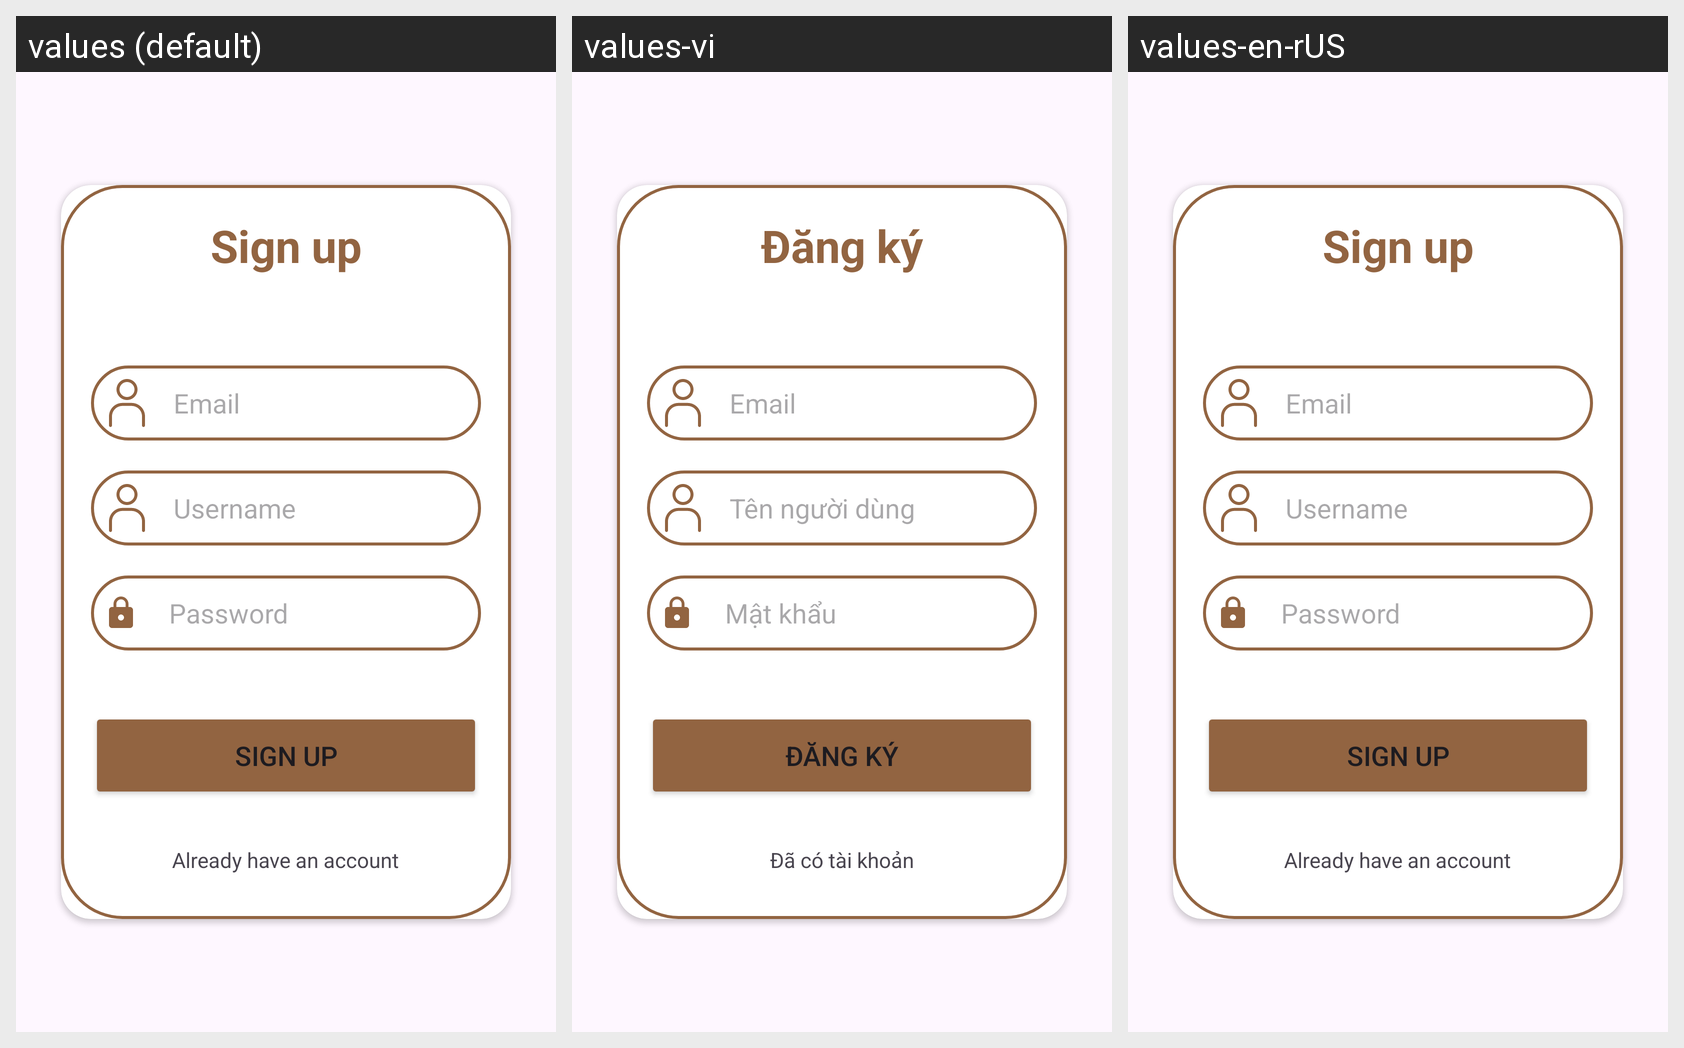

This grid shows one Android layout under several languages. Give, for every string resource on the screen, its name, the default text and each shown locale's text.
Android screen res/layout/activity_sign_up.xml rendered under 3 locales, left to right: values (default), values-vi, values-en-rUS. Device: Nexus 5 (rendered at 1080×1920; each locale shown at half size, 540×960, under a caption strip naming it); theme Theme.Mapease.
Strings drawn on this screen, with the default value and each locale's value (text and hints the layout hard-codes, and strings that could not be matched under every locale, appear in the picture but are not listed):

sign_up
  values: Sign up
  values-vi: Đăng ký
  values-en-rUS: Sign up

EmailLabel
  values: Email
  values-vi: Email
  values-en-rUS: Email

usernameSignUp
  values: Username
  values-vi: Tên người dùng
  values-en-rUS: Username

sign_inup_password
  values: Password
  values-vi: Mật khẩu
  values-en-rUS: Password

sign_up_btn
  values: SIGN UP
  values-vi: ĐĂNG KÝ
  values-en-rUS: SIGN UP

alreadyHaveAccount
  values: Already have an account
  values-vi: Đã có tài khoản
  values-en-rUS: Already have an account
